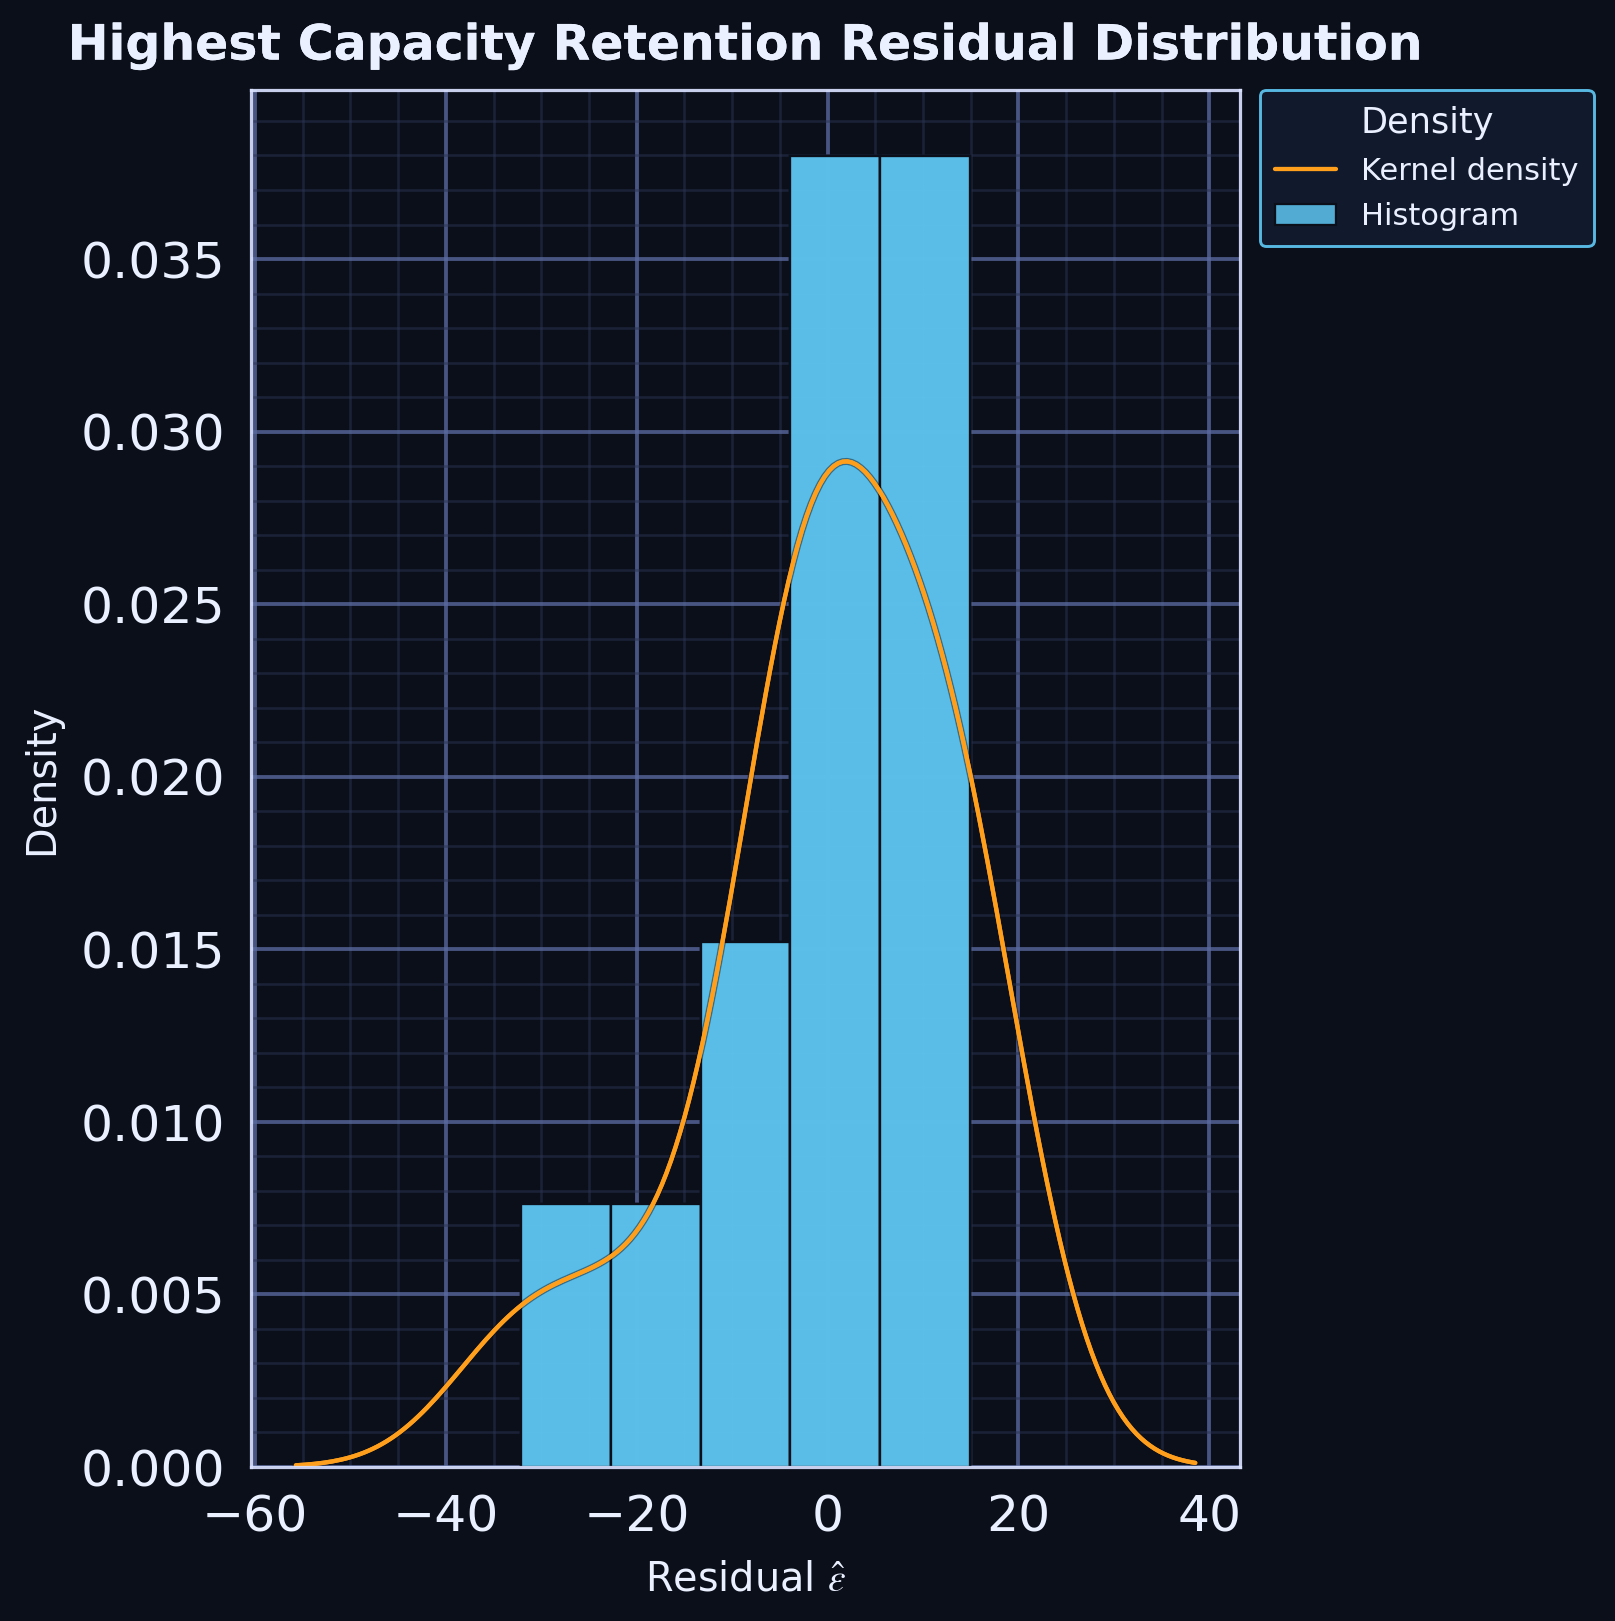

The file beside this chart, header and first rows:
series, residual, kde_x, kde_density
residual_sample, -32.1, , 
residual_sample, -19.62, , 
residual_sample, 7.859, , 
residual_sample, 14.9, , 
residual_sample, 13.49, , 
residual_sample, 13.7, , 
residual_sample, 13.16, , 
residual_sample, -5.097, , 
residual_sample, -4.213, , 
residual_sample, -3.353, , 
residual_sample, -0.4947, , 
residual_sample, -2.434, , 
residual_sample, 0.7027, , 
residual_sample, 3.498, , 
kde, , -32.1, 0.004677
kde, , -31.86, 0.004728
kde, , -31.62, 0.004778
kde, , -31.39, 0.004826
kde, , -31.15, 0.004872
kde, , -30.92, 0.004917
kde, , -30.68, 0.004961
kde, , -30.44, 0.005003
kde, , -30.21, 0.005043
kde, , -29.97, 0.005083
kde, , -29.74, 0.005121
kde, , -29.5, 0.005157
kde, , -29.26, 0.005193
kde, , -29.03, 0.005227
kde, , -28.79, 0.005261
kde, , -28.55, 0.005293
kde, , -28.32, 0.005325
kde, , -28.08, 0.005355
kde, , -27.85, 0.005385
kde, , -27.61, 0.005415
kde, , -27.37, 0.005444
kde, , -27.14, 0.005472
kde, , -26.9, 0.0055
kde, , -26.67, 0.005528
kde, , -26.43, 0.005556
kde, , -26.19, 0.005584
kde, , -25.96, 0.005612
kde, , -25.72, 0.005641
kde, , -25.48, 0.00567
kde, , -25.25, 0.005699
kde, , -25.01, 0.005729
kde, , -24.78, 0.00576
kde, , -24.54, 0.005792
kde, , -24.3, 0.005825
kde, , -24.07, 0.005859
kde, , -23.83, 0.005895
kde, , -23.59, 0.005933
kde, , -23.36, 0.005972
kde, , -23.12, 0.006013
kde, , -22.89, 0.006056
kde, , -22.65, 0.006102
kde, , -22.41, 0.00615
kde, , -22.18, 0.006201
kde, , -21.94, 0.006255
kde, , -21.71, 0.006312
kde, , -21.47, 0.006373
... 154 more rows
